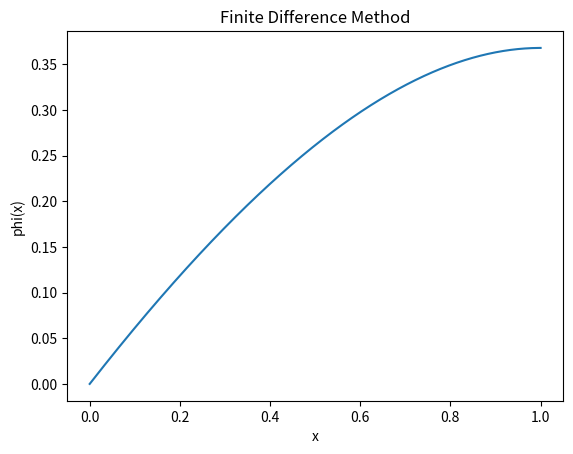

Here is the Python script that generated this plot:
""" Peforms a steady-state finite difference
method for a 1D problem
"""

import numpy as np
import matplotlib.pyplot as plt

def finiteDifference():

    # Diffusion, Velocity Field, and Rate of Generation/Dissipation are constant
    ux = 1
    D = 1
    s = 1
    dphidx = 0

    # Define the discretized points, x
    n = 1000  # number of equidistant elements
    domain_start = 0
    domain_end = 1
    x = np.linspace(domain_start,domain_end,n+1)
    h = 1/n

    print("X:", x)

    A = np.zeros((n+1,n+1))

    x_plus_1_coeff = ux/(2*h)-D/(h ** 2)
    x_coeff = 2*D / (h ** 2)
    x_minus_1_coeff = -ux / (2 * h) - D / (h ** 2)

    A[0,0]=1

    for ii in range(1,n):
        #Each loop covers a row of coefficients
        A[0+ii,1+ii]=x_plus_1_coeff
        A[0+ii,0+ii]=x_coeff
        A[0+ii,-1+ii]=x_minus_1_coeff

    # Last iteration uses boundary condition
    A[n, n] = 3/(2*h)
    A[n, n-1] = -4/(2*h)
    A[n, n-2] = 1/(2*h)

    b = np.zeros((n+1,1))
    b[0,0]=0 # boundary condition
    b[1:n,0]=s
    b[n,0]=dphidx

    phi_x = np.linalg.solve(A,b)

    # Plot Results
    plt.figure(0)
    plt.plot(x,phi_x)
    plt.xlabel('x')
    plt.ylabel('phi(x)')
    plt.title('Finite Difference Method')

    plt.show()

    return 0

if __name__ == "__main__":
    finiteDifference()